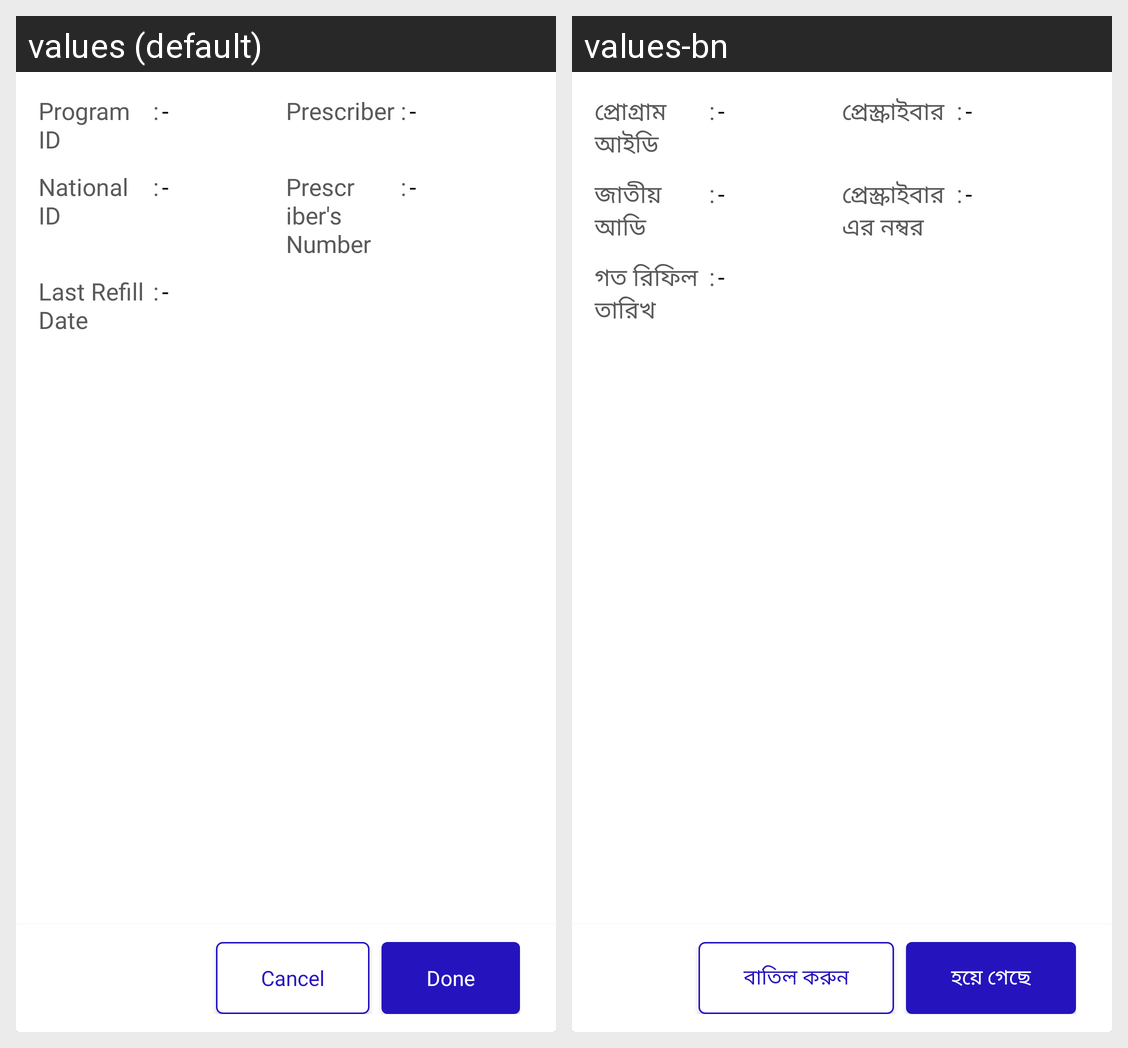

For this localized Android screen grid, give each drawn string resource with its value in every locale shown.
Android screen res/layout/activity_prescription_refill.xml rendered under 2 locales, left to right: values (default), values-bn. Device: Nexus 5 (rendered at 1080×1920; each locale shown at half size, 540×960, under a caption strip naming it); theme Theme.NCDMergerandroid.
Strings drawn on this screen, with the default value and each locale's value (text and hints the layout hard-codes, and strings that could not be matched under every locale, appear in the picture but are not listed):

program_id
  values: Program ID
  values-bn: প্রোগ্রাম আইডি

separator_colon
  values: :
  values-bn: :

separator_hyphen
  values: -
  values-bn: -

prescriber
  values: Prescriber
  values-bn: প্রেস্ক্রাইবার

national_id
  values: National ID
  values-bn: জাতীয় আডি

prescriber_number
  values: Prescriber's Number
  values-bn: প্রেস্ক্রাইবার এর নম্বর

last_refill_date
  values: Last Refill Date
  values-bn: গত রিফিল তারিখ

done
  values: Done
  values-bn: হয়ে গেছে

cancel
  values: Cancel
  values-bn: বাতিল করুন
